Run: headless pygame with SDL's dummy video driver; simulated clock (each Clock.tick advances the game by its frame time, no real sleeping); random seed 0; keys injected as events and as key.get_pressed() state; no mouse input.
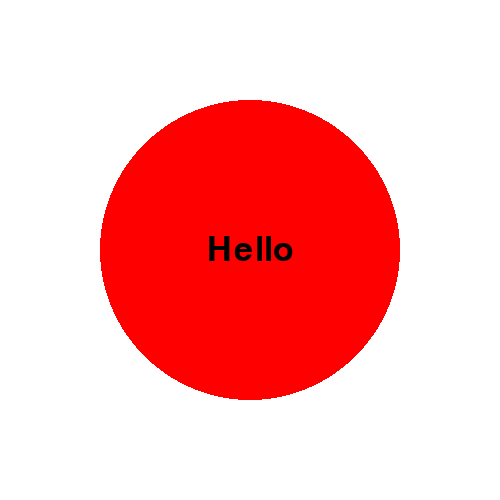
Frame 1 of 4 · flips 1–60 · no input
Frame 2 of 4 · flips 61–180 · tapped SPACE, RETURN · held RIGHT (→), D · screen unchanged from frame 1, image omitted
Frame 3 of 4 · flips 181–300 · held DOWN (↓), S · screen unchanged from frame 2, image omitted
Frame 4 of 4 · flips 301–420 · held LEFT (←), A, UP (↑), W · screen unchanged from frame 3, image omitted

The pygame program that drew these frames:

import pygame

pygame.init()

# Screen setup
WIDTH, HEIGHT = 500, 500
screen = pygame.display.set_mode((WIDTH, HEIGHT))
pygame.display.set_caption("Text in Center of Circle")

# Colors
WHITE = (255, 255, 255)
BLACK = (0, 0, 0)
RED = (255, 0, 0)


# Circle setup
circle_x, circle_y = WIDTH // 2, HEIGHT // 2
circle_radius = 150

# Font setup
font = pygame.font.Font(None, circle_radius // 3)  # Default font

# Render text
text = "Hello"
text_surface = font.render(text, True, BLACK)
text_rect = text_surface.get_rect(center=(circle_x, circle_y))

# Game loop
running = True
while running:
    screen.fill(WHITE)

    # Draw circle
    pygame.draw.circle(screen, RED, (circle_x, circle_y), circle_radius)

    # Draw text
    screen.blit(text_surface, text_rect)

    pygame.display.flip()

    for event in pygame.event.get():
        if event.type == pygame.QUIT:
            running = False

pygame.quit()
